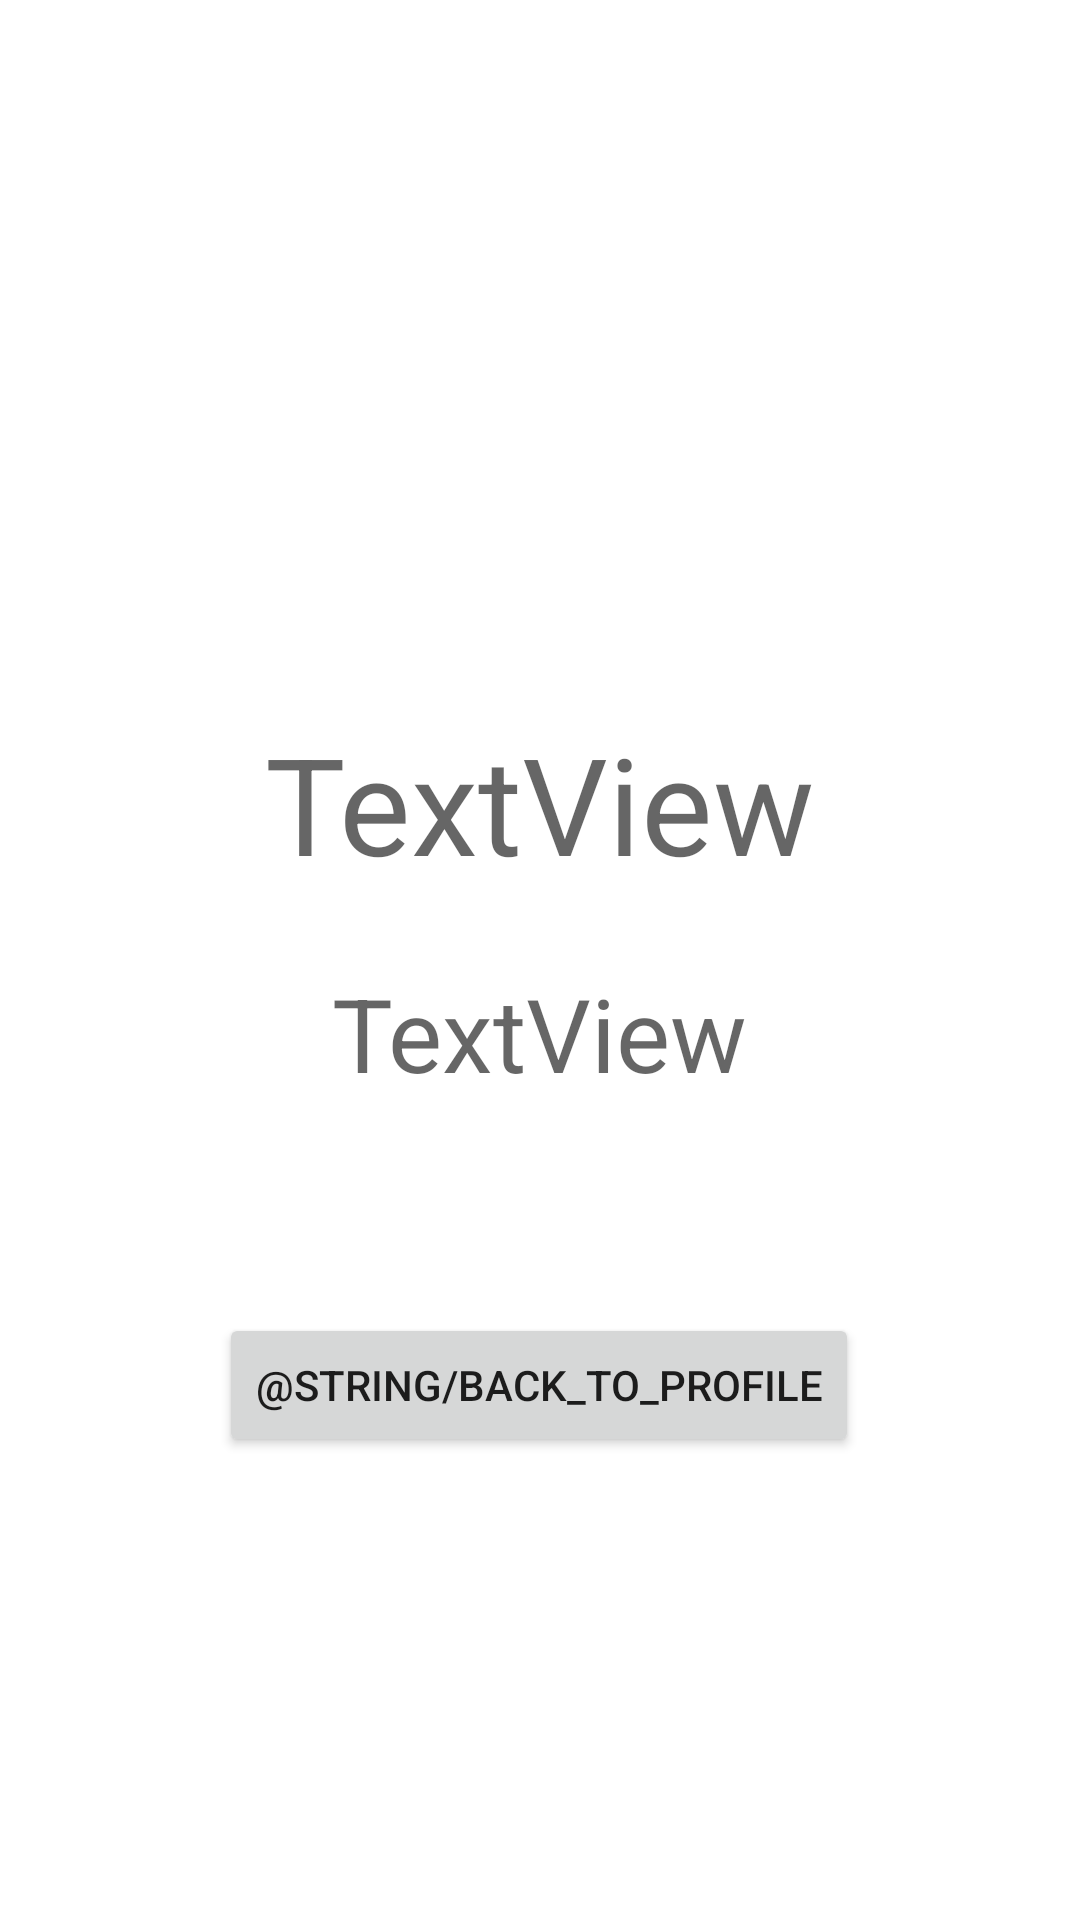

Produce the Android XML layout that renders to this screen, including the resource entries it uses.
<!-- AndroidManifest.xml: application theme Theme.Reflex2022mobilalk -->
<!-- res/layout/activity_game_end.xml -->
<?xml version="1.0" encoding="utf-8"?>
<androidx.constraintlayout.widget.ConstraintLayout xmlns:android="http://schemas.android.com/apk/res/android"
    xmlns:app="http://schemas.android.com/apk/res-auto"
    xmlns:tools="http://schemas.android.com/tools"
    android:layout_width="match_parent"
    android:layout_height="match_parent"
    tools:context=".GameEndActivity">

    <TextView
        android:id="@+id/outcomeTextView"
        android:layout_width="wrap_content"
        android:layout_height="wrap_content"
        android:text="TextView"
        android:textAppearance="@style/TextAppearance.AppCompat.Display2"
        app:layout_constraintBottom_toBottomOf="parent"
        app:layout_constraintEnd_toEndOf="parent"
        app:layout_constraintHorizontal_bias="0.5"
        app:layout_constraintStart_toStartOf="parent"
        app:layout_constraintTop_toTopOf="parent"
        app:layout_constraintVertical_bias="0.41000003" />

    <TextView
        android:id="@+id/pointsTextView"
        android:layout_width="wrap_content"
        android:layout_height="wrap_content"
        android:layout_marginTop="24dp"
        android:text="TextView"
        android:textAppearance="@style/TextAppearance.AppCompat.Display1"
        app:layout_constraintEnd_toEndOf="parent"
        app:layout_constraintStart_toStartOf="parent"
        app:layout_constraintTop_toBottomOf="@+id/outcomeTextView" />

    <Button
        android:id="@+id/backToProfileButton"
        android:layout_width="wrap_content"
        android:layout_height="wrap_content"
        android:layout_marginTop="32dp"
        android:onClick="backToProfile"
        android:text="@string/back_to_profile"
        app:layout_constraintBottom_toBottomOf="parent"
        app:layout_constraintEnd_toEndOf="parent"
        app:layout_constraintHorizontal_bias="0.498"
        app:layout_constraintStart_toStartOf="parent"
        app:layout_constraintTop_toBottomOf="@+id/pointsTextView"
        app:layout_constraintVertical_bias="0.19999999" />
</androidx.constraintlayout.widget.ConstraintLayout>
<!-- resources referenced by this layout -->
<resources>
  <style name="Theme.Reflex2022mobilalk" parent="Theme.MaterialComponents.DayNight.DarkActionBar">
          
          <item name="colorPrimary">@color/purple_500</item>
          <item name="colorPrimaryVariant">@color/purple_700</item>
          <item name="colorOnPrimary">@color/white</item>
          
          <item name="colorSecondary">@color/teal_200</item>
          <item name="colorSecondaryVariant">@color/teal_700</item>
          <item name="colorOnSecondary">@color/black</item>
          
          <item name="android:statusBarColor" tools:targetApi="l">?attr/colorPrimaryVariant</item>
          
      </style>
  <color name="purple_500">#FF6200EE</color>
  <color name="purple_700">#FF3700B3</color>
  <color name="white">#FFFFFFFF</color>
  <color name="teal_200">#FF03DAC5</color>
  <color name="teal_700">#FF018786</color>
  <color name="black">#FF000000</color>
</resources>
